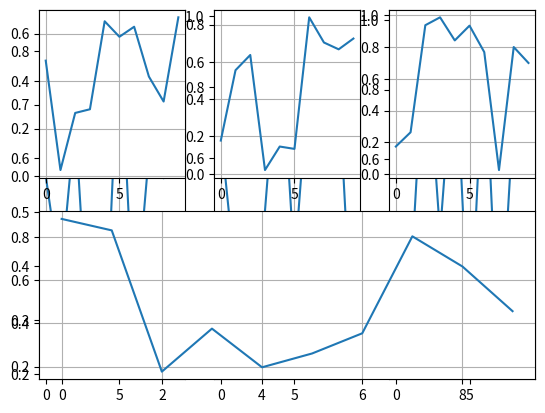

The script that saved this image:
import numpy as np
import matplotlib.pyplot as plt

# fig1
ax1 = plt.subplot(1, 3, 1)
plt.plot(np.random.random(10))
ax2 = plt.subplot(1, 3, 2)
plt.plot(np.random.random(10))
ax3 = plt.subplot(1, 3, 3)
plt.plot(np.random.random(10))
ax1.grid()
ax2.grid()
ax3.grid()
plt.show()

# fig2
a1 = plt.subplot(2, 3, 1)
plt.plot(np.random.random(10))
a2 = plt.subplot(2, 3, 2)
plt.plot(np.random.random(10))
a3 = plt.subplot(2, 3, 3)
plt.plot(np.random.random(10))
a4 = plt.subplot(2, 1, 2)
plt.plot(np.random.random(10))
a1.grid()
a2.grid()
a3.grid()
a4.grid()
plt.show()
